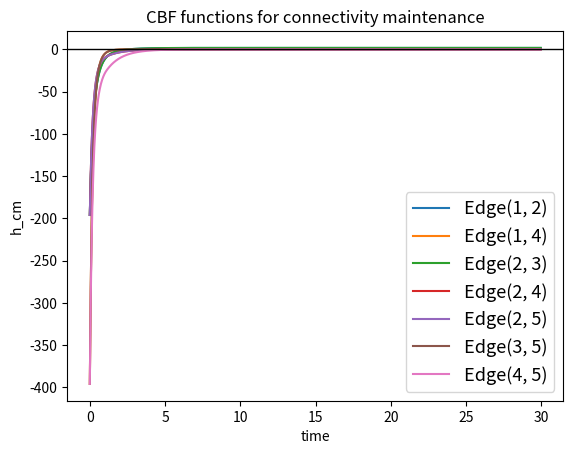
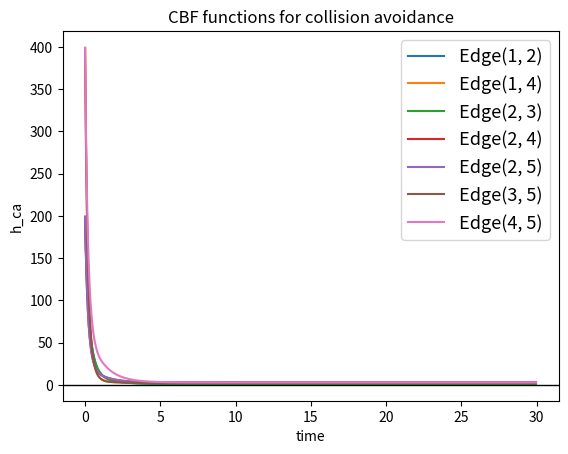
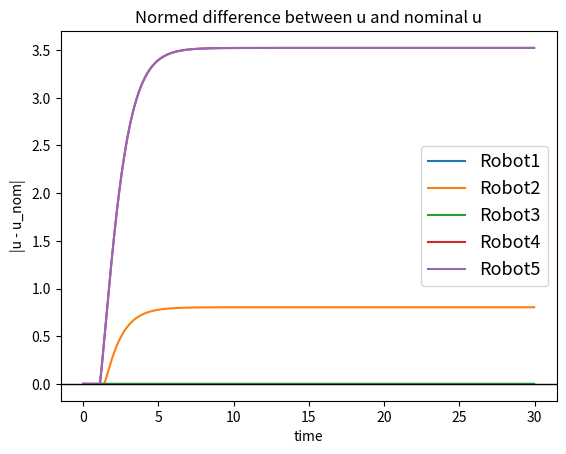
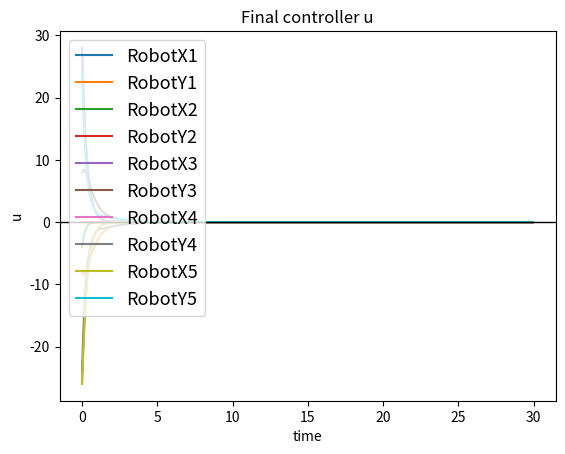
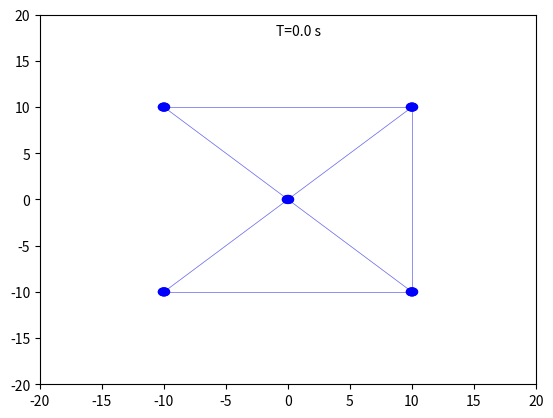

Source code (Python) for these figures, in order:
#=====================================
#        Python FC simulator
#          mobile 2D robots
#     Victor Nan Fernandez-Ayala 
#           (vnfa@kth.se)
#=====================================

import numpy as np
from scipy.optimize import minimize, LinearConstraint
import pandas as pd
from matplotlib import pyplot as plt
from matplotlib import animation
from tqdm import tqdm

#plt.style.use("seaborn-whitegrid")


### ------------------------------------------------------------------------------------------------------------ ###
## Auxiliary functions

def formationController(L_G, p, p_d):
    # Create extended laplacian
    I = np.identity(2)
    L_ext = np.kron(L_G,I)

    # Compute formation controller
    u = -np.dot(L_ext,p-p_d)
    return u

def extraRobotDynamics(i, max_time_size, v_huil, division):
    # Leave some time at the start and the end to allow the robots to form
    max_time = max_time_size*(1-2/division)
    i = i - max_time_size/division

    u_huil_x = 0
    u_huil_y = 0
    # Simulated HuIL input to move in  a rectangle manner
    if i < max_time/4 and i > 0:
        u_huil_x = 0
        u_huil_y = -v_huil
    elif i > max_time/4 and i < max_time/2:
        u_huil_x = v_huil
        u_huil_y = 0
    elif i > max_time/2 and i < 3*max_time/4:
        u_huil_x = 0
        u_huil_y = v_huil
    elif i > 3*max_time/4 and i <= max_time:
        u_huil_x = -v_huil
        u_huil_y = 0
    else:
        u_huil_x = 0
        u_huil_y = 0

    return np.array([u_huil_x, u_huil_y])

def cbf_h(p_i, p_j, safe_distance, dir):
    # Dir 1 corresponds to CM and -1 to OA
    return dir*(safe_distance**2 - np.linalg.norm(p_i - p_j)**2)

def cbf_gradh(p_i, p_j, dir):
    # Dir 1 corresponds to CM and -1 to OA
    return dir*(-2*np.array([[p_i[0]-p_j[0]], [p_i[1]-p_j[1]]]))

def cbfController(p, u_n, cm, oa, d_cm, d_oa, number_robots, edges, n, alpha):
    #Create CBF constraint matrices
    A_cm = np.zeros((len(edges), number_robots*n))
    b_cm = np.zeros((len(edges)))
    A_oa = np.zeros((len(edges), number_robots*n))
    b_oa = np.zeros((len(edges)))
    for i in range(len(edges)):
        aux_i = edges[i][0]-1
        aux_j = edges[i][1]-1
        p_i = np.array([p[2*aux_i],p[2*aux_i+1]])
        p_j = np.array([p[2*aux_j],p[2*aux_j+1]])

        b_cm[i] = alpha*cbf_h(p_i, p_j, d_cm, 1)
        b_oa[i] = alpha*cbf_h(p_i, p_j, d_oa, -1)

        grad_h_value_cm = np.transpose(cbf_gradh(p_i, p_j, 1))
        grad_h_value_oa = np.transpose(cbf_gradh(p_i, p_j, -1))

        A_cm[i, 2*aux_i:2*aux_i+2] = grad_h_value_cm
        A_cm[i, 2*aux_j:2*aux_j+2] = -grad_h_value_cm
        A_oa[i, 2*aux_i:2*aux_i+2] = grad_h_value_oa
        A_oa[i, 2*aux_j:2*aux_j+2] = -grad_h_value_oa

    #----------------------------
    # Solve minimization problem
    #----------------------------
    #Define linear constraints
    constraint_cm = LinearConstraint(A_cm*cm, lb=-b_cm*cm, ub=np.inf)
    constraint_oa = LinearConstraint(A_oa*oa, lb=-b_oa*oa, ub=np.inf)
    
    #Define objective function
    def objective_function(u, u_n):
        return np.linalg.norm(u - u_n)**2
    
    #Construct the problem
    u = minimize(
        objective_function,
        x0=u_n,
        args=(u_n,),
        constraints=[constraint_cm, constraint_oa],
    )

    return u.x, b_cm, b_oa

def systemDynamics(p, u):
    # System dynamics parameters
    f = np.zeros(len(p))
    g = np.identity(len(u))

    # Update state vector derivative
    xdot = f+np.dot(g,u)
    return xdot


### ------------------------------------------------------------------------------------------------------------ ###
## Parameter setup

# Dimensionality of the problem
dim = 2

# Window size
winx = 20
winy = 20

# Arena size
x_max = winx-5
y_max = winy-5

# Robot size/radius (modelled as a circle with a directional arrow)
r_robot = 0.5

# Frequency of update of the simulation (in Hz)
freq = 50

# Maximum time of the simulation (in seconds)
max_T = 30

# Ideal formation positions
formation_positions = [[0, 2], [0, 0], [0, -2], [2, 2], [2, -2]]
#formation_positions = [[0, 10], [0, 8], [0, 6], [0, 4], [0, 2], [0, 0], [0, -2], [0, -4], [0, -6], [0, -8], [0, -10], 
#                        [10, 10], [8, 8], [6, 6], [4, 4], [2, 2], [2, -2], [4, -4], [6, -6], [8, -8], [10, -10]]

# Get the number of robots
number_robots = len(formation_positions)

# List of neighbours for each robot
#neighbours = [[2], [1, 3, 4, 5], [2], [2], [2]]
#neighbours = [[2, 4], [1, 3, 4, 5], [2, 5], [1, 2], [2, 3]]
neighbours = [[2, 4], [1, 3, 4, 5], [2, 5], [1, 2, 5], [2, 3, 4]]
#neighbours = [[2], [1, 3], [2, 4], [3, 5], [4, 6], [5, 7, 16, 17], [6, 8], [7, 9], [8, 10], [9, 11], [10], 
#               [13], [12, 14], [13, 15], [14, 16], [6, 15], [6, 18], [17, 19], [18, 20], [19, 21], [20]]
#neighbours = [[i+1 for i in range(number_robots) if i != j] for j in range(number_robots)]

# CBF Communication maintenance or obstacle avoidance activation 
# (1 is activated/0 is deactivated)
cm = 1
oa = 0

# Safe distance for communication maintenance and obstacle avoidance
d_cm = 2
d_oa = 1.1

# Linear alpha function with parameter
alpha = 1


### ------------------------------------------------------------------------------------------------------------ ###
## Pre-calculations needed for controller and simulation

# Time size
max_time_size = max_T*freq

# Get the number of neighbours for each robot
number_neighbours = []
# Create edge list
edges = []
# Create Laplacian matrix for the graph
L_G = np.zeros((number_robots,number_robots))
# Setup controller output init output
controller = np.zeros((number_robots*dim,max_time_size-1))
nom_controller = np.zeros((number_robots*dim,max_time_size-1))
for i in range(number_robots):
    number_neighbours.append(len(neighbours[i]))
    L_G[i, i] = number_neighbours[i]
    for j in neighbours[i]:
        L_G[i, j-1] = -1
        if (i+1,j) not in edges and (j,i+1) not in edges:
            edges.append((i+1,j))

# Create edge list for the name of columns
edges_col = []
# Setup cbf functions init output
cbf_cm = np.zeros((len(edges),max_time_size-1))
cbf_oa = np.zeros((len(edges),max_time_size-1))
for i in range(len(edges)):
    edges_col.append("Edge"+str(edges[i]))

# Modify ideal formation positions to one column vector
x_d = np.reshape(formation_positions,number_robots*dim)


### ------------------------------------------------------------------------------------------------------------ ###
## Simulation and visualization loop

max_time_size = max_T*freq

# Initialize position matrix
x = np.zeros((number_robots*dim,max_time_size))

# Randomize initial position
x[:,0] = [-(x_max-5), (y_max-5), 0, 0, -(x_max-5), -(y_max-5), (x_max-5), (y_max-5), (x_max-5), -(y_max-5)]

# Start simulation loop
print("Computing evolution of the system...")
for t in tqdm(range(max_time_size-1)):
    secs = t/freq
    
    # Compute nominal controller - Centralized and Distributed
    u_n = formationController(L_G, x[:,t], x_d)

    u, b_cm, b_oa = cbfController(x[:,t], u_n, cm, oa, d_cm, d_oa, number_robots, edges, dim, alpha)

    # Update the system using dynamics
    xdot = systemDynamics(x[:,t], u)
    x[:,t+1] = xdot*(1/freq) + x[:,t]

    # Save CBF functions
    for e in range(len(edges)):
        aux_i = edges[e][0]-1
        aux_j = edges[e][1]-1
        x_i = np.array([x[2*aux_i,t],x[2*aux_i+1,t]])
        x_j = np.array([x[2*aux_j,t],x[2*aux_j+1,t]])
        cbf_cm[e,t] = cbf_h(x_i, x_j, d_cm, 1)
        cbf_oa[e,t] = cbf_h(x_i, x_j, d_oa, -1)
    
    # Save Final controller
    controller[:,t] = u

    # Save Nominal controller
    nom_controller[:,t] = u_n


### ------------------------------------------------------------------------------------------------------------ ###
## Visualize CBF conditions/plots & trajectories

print("Showing CBF function evolution...")

# Plot the CBF comunication maintenance
fig_cbf_cm, ax_cbf_cm = plt.subplots()  # Create a figure and an axes.
for i in range(len(edges)):
    ax_cbf_cm.plot(1/freq*np.arange(max_time_size-1), cbf_cm[i,:], label=edges_col[i])  # Plot some data on the axes.
ax_cbf_cm.set_xlabel('time')  # Add an x-label to the axes.
ax_cbf_cm.set_ylabel('h_cm')  # Add a y-label to the axes.
ax_cbf_cm.set_title("CBF functions for connectivity maintenance")  # Add a title to the axes.
ax_cbf_cm.legend(fontsize=13)  # Add a legend.
ax_cbf_cm.axhline(y=0, color='k', lw=1)

# Plot the CBF obstacle avoidance
fig_cbf_oa, ax_cbf_oa = plt.subplots()  # Create a figure and an axes.
for i in range(len(edges)):
    ax_cbf_oa.plot(1/freq*np.arange(max_time_size-1), cbf_oa[i,:], label=edges_col[i])  # Plot some data on the axes.
ax_cbf_oa.set_xlabel('time')  # Add an x-label to the axes.
ax_cbf_oa.set_ylabel('h_ca')  # Add a y-label to the axes.
ax_cbf_oa.set_title("CBF functions for collision avoidance")  # Add a title to the axes.
ax_cbf_oa.legend(fontsize=13)  # Add a legend.
ax_cbf_oa.axhline(y=0, color='k', lw=1)

# Plot the normed difference between nominal and final controller
fig_norm, ax_norm = plt.subplots()  # Create a figure and an axes.
ax_norm.axis('on')
for i in range(number_robots):
    diff_x = controller[2*i,:] - nom_controller[2*i,:]
    diff_y = controller[2*i+1,:] - nom_controller[2*i+1,:]
    diff = np.array([diff_x, diff_y])
    normed_difference = np.sqrt(np.square(diff).sum(axis=0))
    ax_norm.plot(1/freq*np.arange(max_time_size-1), normed_difference, label="Robot"+str(i+1))  # Plot some data on the axes.

ax_norm.set_xlabel('time')  # Add an x-label to the axes.
ax_norm.set_ylabel('|u - u_nom|')  # Add a y-label to the axes.
ax_norm.set_title("Normed difference between u and nominal u")  # Add a title to the axes.
ax_norm.legend(fontsize=13)  # Add a legend.
ax_norm.axhline(y=0, color='k', lw=1)

# Plot the final controller values
fig_contr, ax_contr = plt.subplots()  # Create a figure and an axes.
ax_contr.axis('on')
for i in range(number_robots):
    ax_contr.plot(1/freq*np.arange(max_time_size-1), controller[2*i,:], label="RobotX"+str(i+1))  # Plot some data on the axes.
    ax_contr.plot(1/freq*np.arange(max_time_size-1), controller[2*i+1,:], label="RobotY"+str(i+1))  # Plot some data on the axes.
ax_contr.set_xlabel('time')  # Add an x-label to the axes.
ax_contr.set_ylabel('u')  # Add a y-label to the axes.
ax_contr.set_title("Final controller u")  # Add a title to the axes.
ax_contr.legend(fontsize=13)  # Add a legend.
ax_contr.axhline(y=0, color='k', lw=1)

plt.show()


print("Showing animation...")

# Start figure and axes with limits
fig = plt.figure()
ax = plt.axes(xlim=(-winx, winx), ylim=(-winy, winy))

time_txt = ax.text(0.475, 0.975,'',horizontalalignment='left',verticalalignment='top', transform=ax.transAxes)

# Add initial points
initials = []
for i in range(number_robots):
    initials.append(plt.Circle((x[2*i,0], x[2*i+1,0]), r_robot/2, fc='k', alpha=0.3))
    plt.gca().add_patch(initials[i])
for i in range(len(edges)):
    aux_i = edges[i][0]-1
    aux_j = edges[i][1]-1
    initials.append(plt.Line2D((x[2*aux_i,0], x[2*aux_j,0]), (x[2*aux_i+1,0], x[2*aux_j+1,0]), lw=0.5, color='k', alpha=0.1))
    plt.gca().add_line(initials[number_robots+i])

shapes = []
for i in range(number_robots):
    shapes.append(plt.Circle((x[2*i,0], x[2*i+1,0]), r_robot, fc='b'))

for i in range(len(edges)):
    aux_i = edges[i][0]-1
    aux_j = edges[i][1]-1
    shapes.append(plt.Line2D((x[2*aux_i,0], x[2*aux_j,0]), (x[2*aux_i+1,0], x[2*aux_j+1,0]), lw=0.5, color='b', alpha=0.3))

def init():
    for i in range(number_robots):
        shapes[i].center = (x[2*i,0], x[2*i+1,0])
        ax.add_patch(shapes[i])

    for i in range(len(edges)):
        aux_i = edges[i][0]-1
        aux_j = edges[i][1]-1
        shapes[number_robots+i].set_xdata((x[2*aux_i,0], x[2*aux_j,0]))
        shapes[number_robots+i].set_ydata((x[2*aux_i+1,0], x[2*aux_j+1,0]))
        ax.add_line(shapes[number_robots+i])

    time_txt.set_text('T=0.0 s')

    return shapes + [time_txt,]

def animate(frame):

    for i in range(number_robots):
        shapes[i].center = (x[2*i,frame], x[2*i+1,frame])

    for i in range(len(edges)):
        aux_i = edges[i][0]-1
        aux_j = edges[i][1]-1
        shapes[number_robots+i].set_xdata((x[2*aux_i,frame], x[2*aux_j,frame]))
        shapes[number_robots+i].set_ydata((x[2*aux_i+1,frame], x[2*aux_j+1,frame]))

    secs = frame/freq
    time_txt.set_text('T=%.1d s' % secs)

    return shapes + [time_txt,]

anim = animation.FuncAnimation(fig, animate, 
                               init_func=init, 
                               frames=max_time_size, 
                               interval=1/freq*1000,
                               blit=True,
                               repeat=False)

plt.show()

#anim.save('animation.mp4', fps=50, extra_args=['-vcodec', 'libx264'])

print("Completed!")
